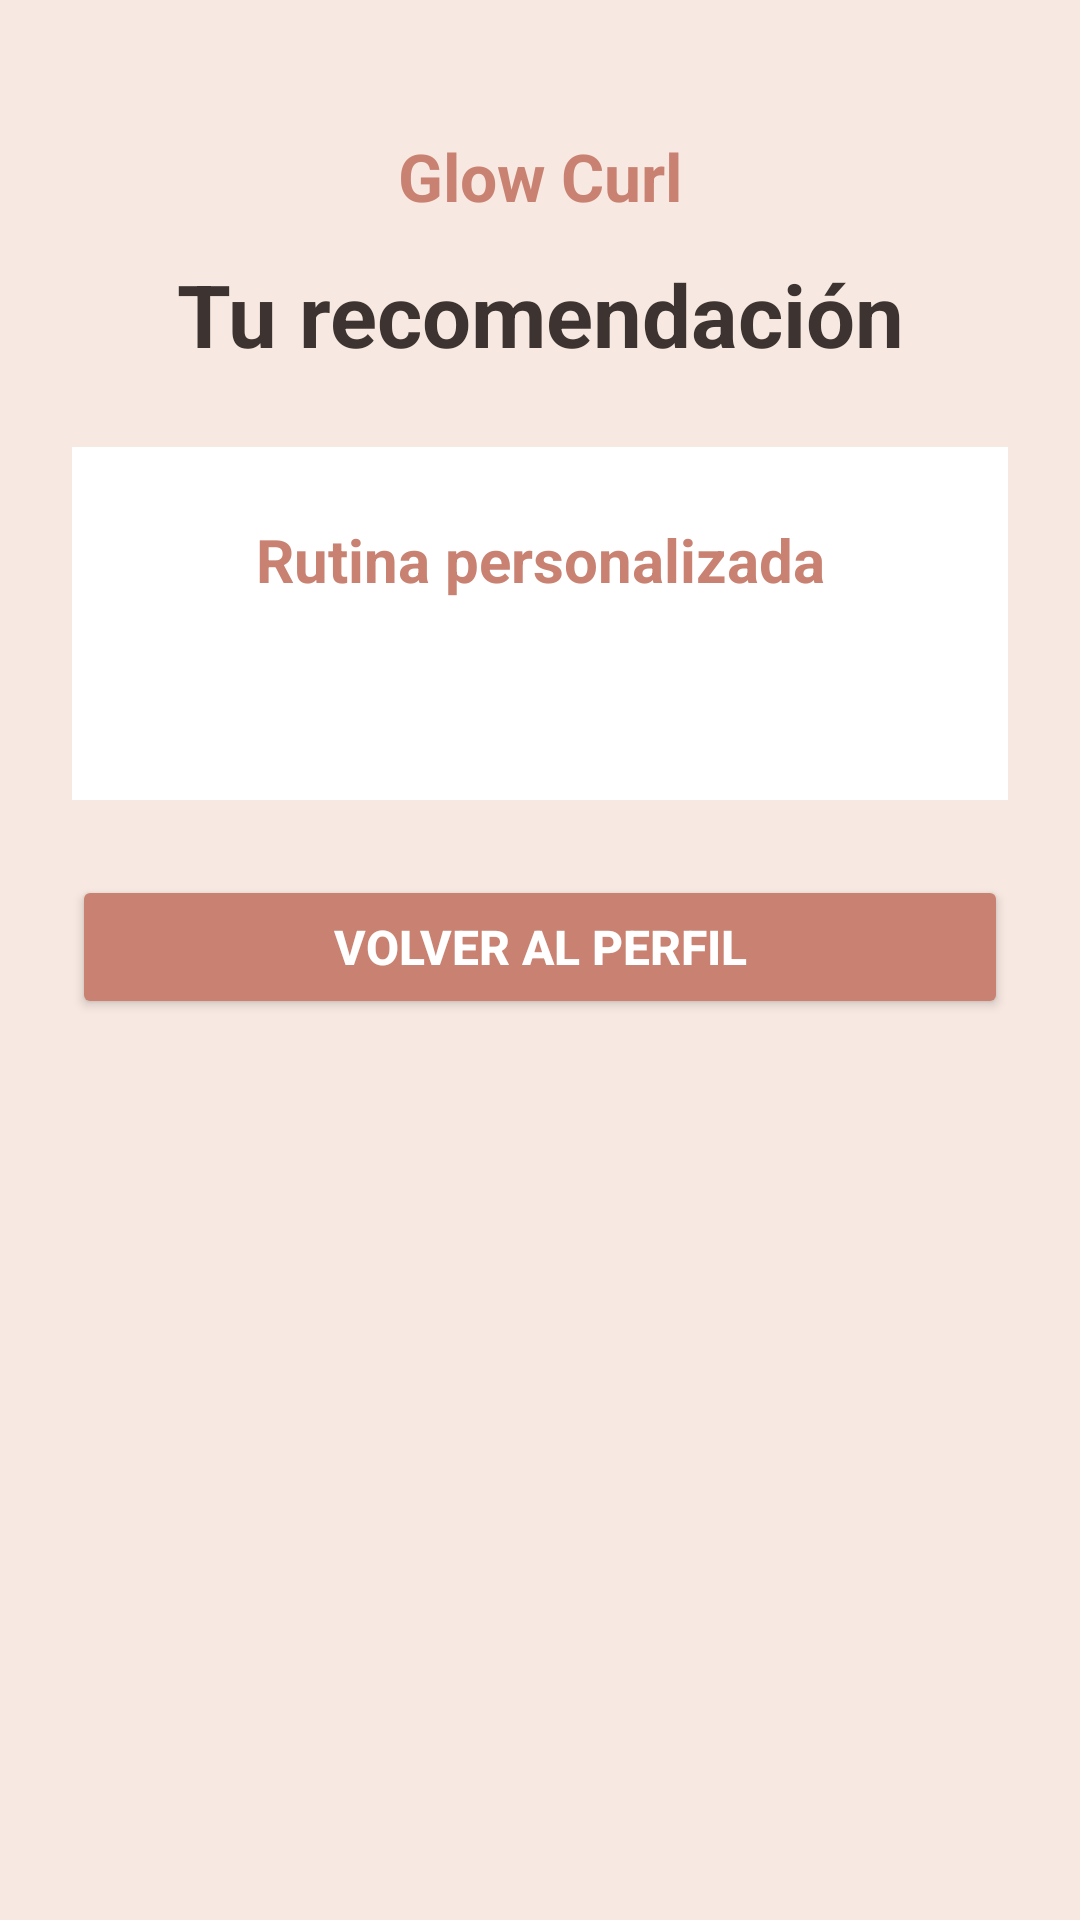

Android layout source for this screen:
<!-- AndroidManifest.xml: application theme Theme.GlowCurl -->
<!-- res/layout/activity_recomendacion.xml -->
<?xml version="1.0" encoding="utf-8"?>
<ScrollView
    xmlns:android="http://schemas.android.com/apk/res/android"
    android:layout_width="match_parent"
    android:layout_height="match_parent"
    android:background="@color/rosa_claro">

    <LinearLayout
        android:layout_width="match_parent"
        android:layout_height="wrap_content"
        android:orientation="vertical"
        android:gravity="center_horizontal"
        android:padding="24dp">

        <TextView
            android:layout_width="wrap_content"
            android:layout_height="wrap_content"
            android:text="Glow Curl"
            android:textSize="22sp"
            android:textStyle="bold"
            android:textColor="@color/rosa_principal"
            android:layout_marginTop="20dp"/>

        <TextView
            android:layout_width="wrap_content"
            android:layout_height="wrap_content"
            android:text="Tu recomendación"
            android:textSize="29sp"
            android:textStyle="bold"
            android:textColor="@color/texto"
            android:gravity="center"
            android:layout_marginTop="12dp"
            android:layout_marginBottom="25dp"/>

        <LinearLayout
            android:layout_width="match_parent"
            android:layout_height="wrap_content"
            android:orientation="vertical"
            android:background="@color/blanco"
            android:padding="24dp">

            <TextView
                android:layout_width="match_parent"
                android:layout_height="wrap_content"
                android:text="Rutina personalizada"
                android:textSize="20sp"
                android:textStyle="bold"
                android:textColor="@color/rosa_principal"
                android:gravity="center"
                android:layout_marginBottom="20dp"/>

            <TextView
                android:id="@+id/txtResultado"
                android:layout_width="match_parent"
                android:layout_height="wrap_content"
                android:textSize="17sp"
                android:textColor="@color/texto"
                android:gravity="center"
                android:lineSpacingExtra="6dp"/>

        </LinearLayout>

        <Button
            android:id="@+id/btnVolver"
            android:layout_width="match_parent"
            android:layout_height="wrap_content"
            android:text="Volver al perfil"
            android:textSize="16sp"
            android:textStyle="bold"
            android:textColor="@color/blanco"
            android:backgroundTint="@color/rosa_principal"
            android:layout_marginTop="25dp"/>

    </LinearLayout>

</ScrollView>
<!-- resources referenced by this layout -->
<resources>
  <color name="blanco">#FFFFFF</color>
  <color name="rosa_claro">#F7E8E1</color>
  <color name="rosa_principal">#C98272</color>
  <color name="texto">#3D3330</color>
  <style name="Theme.GlowCurl" parent="Base.Theme.GlowCurl" />
  <style name="Base.Theme.GlowCurl" parent="Theme.Material3.DayNight.NoActionBar">
          
          
      </style>
</resources>
